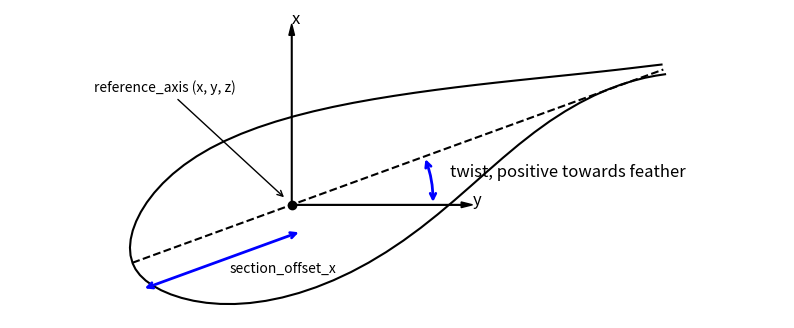

Write the Python code that produced this figure.
import numpy as np
import matplotlib.pyplot as plt
from scipy.spatial.transform import Rotation as R
from matplotlib.patches import Arc, FancyArrowPatch

points = np.array([[ 1.00000e+00, -8.91000e-03],
       [ 9.83380e-01, -5.58000e-03],
       [ 9.64570e-01, -2.61000e-03],
       [ 9.43639e-01, -5.10000e-04],
       [ 9.20709e-01,  5.80000e-04],
       [ 8.95879e-01,  4.00000e-04],
       [ 8.69269e-01, -1.34000e-03],
       [ 8.41008e-01, -4.79000e-03],
       [ 8.11238e-01, -1.00200e-02],
       [ 7.80088e-01, -1.71500e-02],
       [ 7.47717e-01, -2.63100e-02],
       [ 7.14277e-01, -3.72200e-02],
       [ 6.79927e-01, -4.96600e-02],
       [ 6.44836e-01, -6.31810e-02],
       [ 6.09166e-01, -7.72210e-02],
       [ 5.73096e-01, -9.11610e-02],
       [ 5.36795e-01, -1.04421e-01],
       [ 5.00435e-01, -1.16521e-01],
       [ 4.64195e-01, -1.27101e-01],
       [ 4.28244e-01, -1.35911e-01],
       [ 3.92764e-01, -1.42831e-01],
       [ 3.57914e-01, -1.47801e-01],
       [ 3.23863e-01, -1.50802e-01],
       [ 2.90783e-01, -1.51882e-01],
       [ 2.58823e-01, -1.51082e-01],
       [ 2.28132e-01, -1.48471e-01],
       [ 1.98882e-01, -1.44111e-01],
       [ 1.71182e-01, -1.38101e-01],
       [ 1.45181e-01, -1.30521e-01],
       [ 1.21011e-01, -1.21551e-01],
       [ 9.87710e-02, -1.11361e-01],
       [ 7.85810e-02, -1.00181e-01],
       [ 6.05210e-02, -8.82510e-02],
       [ 4.47000e-02, -7.58210e-02],
       [ 3.11800e-02, -6.31210e-02],
       [ 2.00300e-02, -5.03510e-02],
       [ 1.13000e-02, -3.76400e-02],
       [ 5.03000e-03, -2.50200e-02],
       [ 1.26000e-03, -1.25600e-02],
       [ 0.00000e+00, -1.19000e-03],
       [ 1.26000e-03,  1.32600e-02],
       [ 5.03000e-03,  2.66700e-02],
       [ 1.13000e-02,  4.00100e-02],
       [ 2.00300e-02,  5.33910e-02],
       [ 3.11800e-02,  6.65510e-02],
       [ 4.47000e-02,  7.93810e-02],
       [ 6.05210e-02,  9.16710e-02],
       [ 7.85810e-02,  1.03231e-01],
       [ 9.87710e-02,  1.13851e-01],
       [ 1.21011e-01,  1.23321e-01],
       [ 1.45181e-01,  1.31461e-01],
       [ 1.71182e-01,  1.38141e-01],
       [ 1.98882e-01,  1.43251e-01],
       [ 2.28132e-01,  1.46731e-01],
       [ 2.58823e-01,  1.48661e-01],
       [ 2.90783e-01,  1.49081e-01],
       [ 3.23863e-01,  1.48071e-01],
       [ 3.57914e-01,  1.45781e-01],
       [ 3.92764e-01,  1.42301e-01],
       [ 4.28244e-01,  1.37761e-01],
       [ 4.64195e-01,  1.32291e-01],
       [ 5.00435e-01,  1.26011e-01],
       [ 5.36795e-01,  1.19091e-01],
       [ 5.73096e-01,  1.11691e-01],
       [ 6.09166e-01,  1.03911e-01],
       [ 6.44836e-01,  9.58710e-02],
       [ 6.79927e-01,  8.76610e-02],
       [ 7.14277e-01,  7.93910e-02],
       [ 7.47717e-01,  7.11610e-02],
       [ 7.80088e-01,  6.30910e-02],
       [ 8.11238e-01,  5.52810e-02],
       [ 8.41008e-01,  4.78000e-02],
       [ 8.69269e-01,  4.07400e-02],
       [ 8.95879e-01,  3.41700e-02],
       [ 9.20709e-01,  2.81200e-02],
       [ 9.43639e-01,  2.26600e-02],
       [ 9.64570e-01,  1.77500e-02],
       [ 9.83380e-01,  1.33300e-02],
       [ 1.00000e+00,  9.37000e-03]])[::-1]
points[:, 0] -= 0.3
points = np.hstack((points, np.zeros((points.shape[0], 1))))
chord = np.array([np.linspace(0., 1.0, 10),
                 np.zeros(10), np.zeros(10)]).T
chord[:, 0] -= 0.3
rot_angle = 20
# Create rotation object: 20 degrees about z-axis
rot = R.from_euler('z', rot_angle, degrees=True)

# Apply rotation
rotated_points = rot.apply(points)
rotated_chord = rot.apply(chord)

# Plotting
fig, ax = plt.subplots(figsize=(10, 4))
ax.plot(*rotated_points[:, :2].T, 'k')
# ax.fill(x_rot, y_rot, color='lightblue', alpha=0.3)
ax.plot(*rotated_chord[:, :2].T, 'k--')
# Reference coordinate system at leading edge
ax.plot(0, 0, 'ko')  # origin
ax.annotate('reference_axis (x, y, z)', xy=(-0.01, 0.01), xytext=(-0.35, 0.2), arrowprops=dict(arrowstyle='->', color="black", linewidth=1))
ax.arrow(0, 0, 0.3, 0, head_width=0.01, head_length=0.02, fc='k', ec='k')
ax.arrow(0, 0, 0, 0.3, head_width=0.01, head_length=0.02, fc='k', ec='k')
#ax.arrow(0, 0, 0.1, 0.1, head_width=0.01, head_length=0.02, fc='k', ec='k')
ax.text(0, 0.32, 'x', fontsize=12)
ax.text(0.32, 0, 'y', fontsize=12)
#ax.text(0.1, 0.13, 'z', fontsize=12)

# Draw twist rotation arc between x-axis and rotated chord line
arc = Arc(
    (0, 0),                    # center at origin
    width=0.5, height=0.5,     # size of the arc
    angle=0,                   # no rotation of the arc itself
    theta1=0, theta2=rot_angle,       # start and end angle in degrees
    color='blue', lw=2
)
# ax.add_patch(arc)

arrow = FancyArrowPatch(
    (0.25, 0), (0.25*np.cos(np.deg2rad(20)), 0.25*np.sin(np.deg2rad(20))),
    connectionstyle="arc3,rad=0.1",
    arrowstyle="<->",
    mutation_scale=10,
    linewidth=2, color='blue'
)
ax.add_patch(arrow)
# Label the twist angle
ax.text(0.28, 0.05, 'twist, positive towards feather', color='black', fontsize=12)

offset_x = np.array([np.linspace(-0.3, 0., 10),
                     -0.05*np.ones(10), np.zeros(10)]).T
rot_angle = 20
# Create rotation object: 20 degrees about z-axis
rot = R.from_euler('z', rot_angle, degrees=True)

# Apply rotation
offset_x = rot.apply(offset_x)
ax.annotate(
    '', xy=offset_x[-1, :2], xytext=offset_x[0, :2],
    arrowprops=dict(arrowstyle='<->', color="blue", linewidth=2)
)
ax.annotate(
    'section_offset_x', xy=offset_x[-1, :2], xytext=np.array([-0.11, -0.12]),
    
)
# Style
ax.axis('equal')
plt.axis('off')

# plt.show()
plt.savefig("chord_reference_system.svg")
